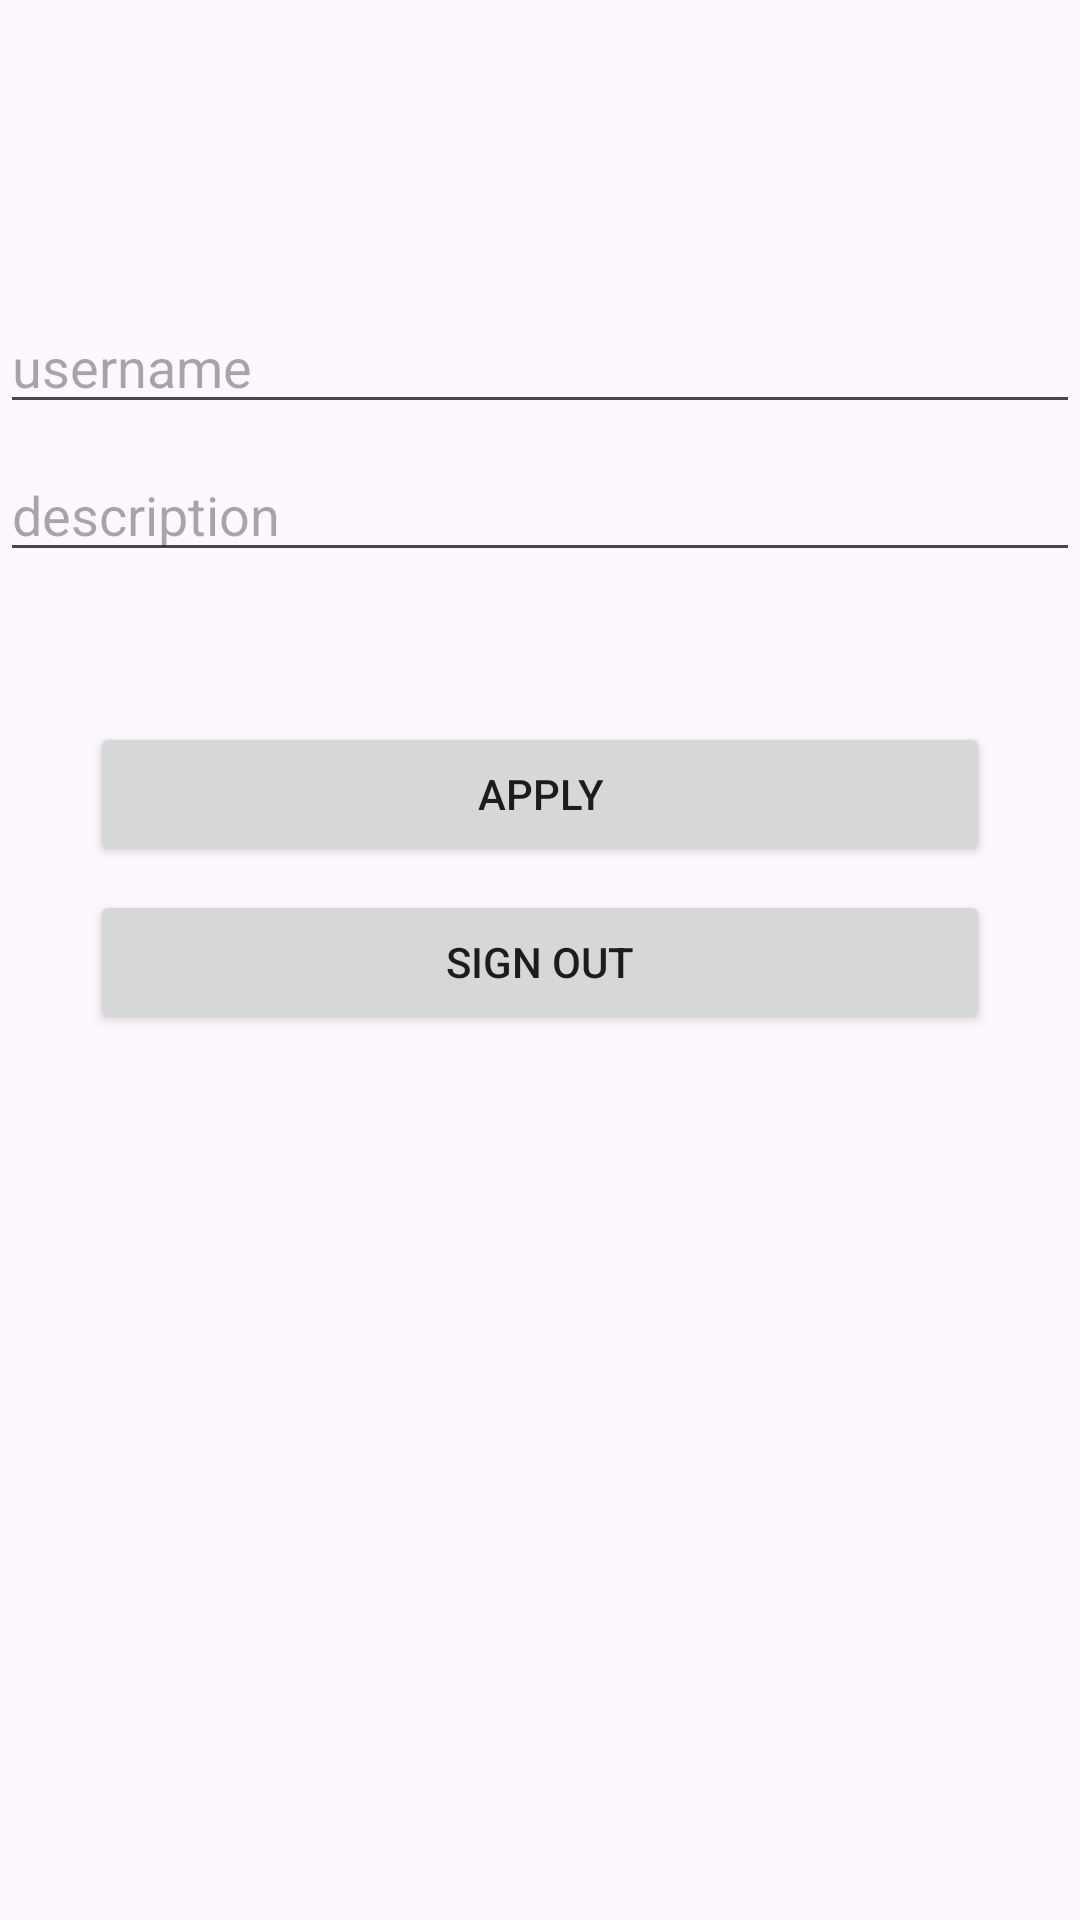

This screen was rendered from an Android layout file. Write that file and the resources it references.
<!-- AndroidManifest.xml: application theme Theme.Part2chapter6 -->
<!-- res/layout/fragment_mypage.xml -->
<?xml version="1.0" encoding="utf-8"?>
<androidx.constraintlayout.widget.ConstraintLayout xmlns:android="http://schemas.android.com/apk/res/android"
    xmlns:app="http://schemas.android.com/apk/res-auto"
    xmlns:tools="http://schemas.android.com/tools"
    android:layout_width="match_parent"
    android:layout_height="match_parent">

    <EditText
        android:id="@+id/usernameEditText"
        android:layout_width="0dp"
        android:layout_height="wrap_content"
        android:layout_marginTop="100dp"
        android:hint="username"
        android:inputType="textEmailAddress"
        app:layout_constraintEnd_toEndOf="parent"
        app:layout_constraintStart_toStartOf="parent"
        app:layout_constraintTop_toTopOf="parent" />

    <EditText
        android:id="@+id/descriptionEditText"
        android:layout_width="0dp"
        android:layout_height="wrap_content"
        android:layout_marginTop="8dp"
        android:hint="description"
        android:inputType="text"
        app:layout_constraintEnd_toEndOf="parent"
        app:layout_constraintStart_toStartOf="parent"
        app:layout_constraintTop_toBottomOf="@id/usernameEditText" />

    <Button
        android:id="@+id/applyButton"
        android:layout_width="0dp"
        android:layout_height="wrap_content"
        android:layout_marginStart="30dp"
        android:layout_marginTop="50dp"
        android:layout_marginEnd="30dp"
        android:text="apply"
        app:layout_constraintEnd_toEndOf="parent"
        app:layout_constraintStart_toStartOf="parent"
        app:layout_constraintTop_toBottomOf="@id/descriptionEditText" />


    <Button
        android:id="@+id/signOutButton"
        android:layout_width="0dp"
        android:layout_height="wrap_content"
        android:layout_marginStart="30dp"
        android:layout_marginTop="8dp"
        android:layout_marginEnd="30dp"
        android:text="Sign Out"
        app:layout_constraintEnd_toEndOf="parent"
        app:layout_constraintStart_toStartOf="parent"
        app:layout_constraintTop_toBottomOf="@id/applyButton" />

</androidx.constraintlayout.widget.ConstraintLayout>
<!-- resources referenced by this layout -->
<resources>
  <style name="Theme.Part2chapter6" parent="Base.Theme.Part2chapter6" />
  <style name="Base.Theme.Part2chapter6" parent="Theme.Material3.DayNight.NoActionBar">
          
          
      </style>
</resources>
